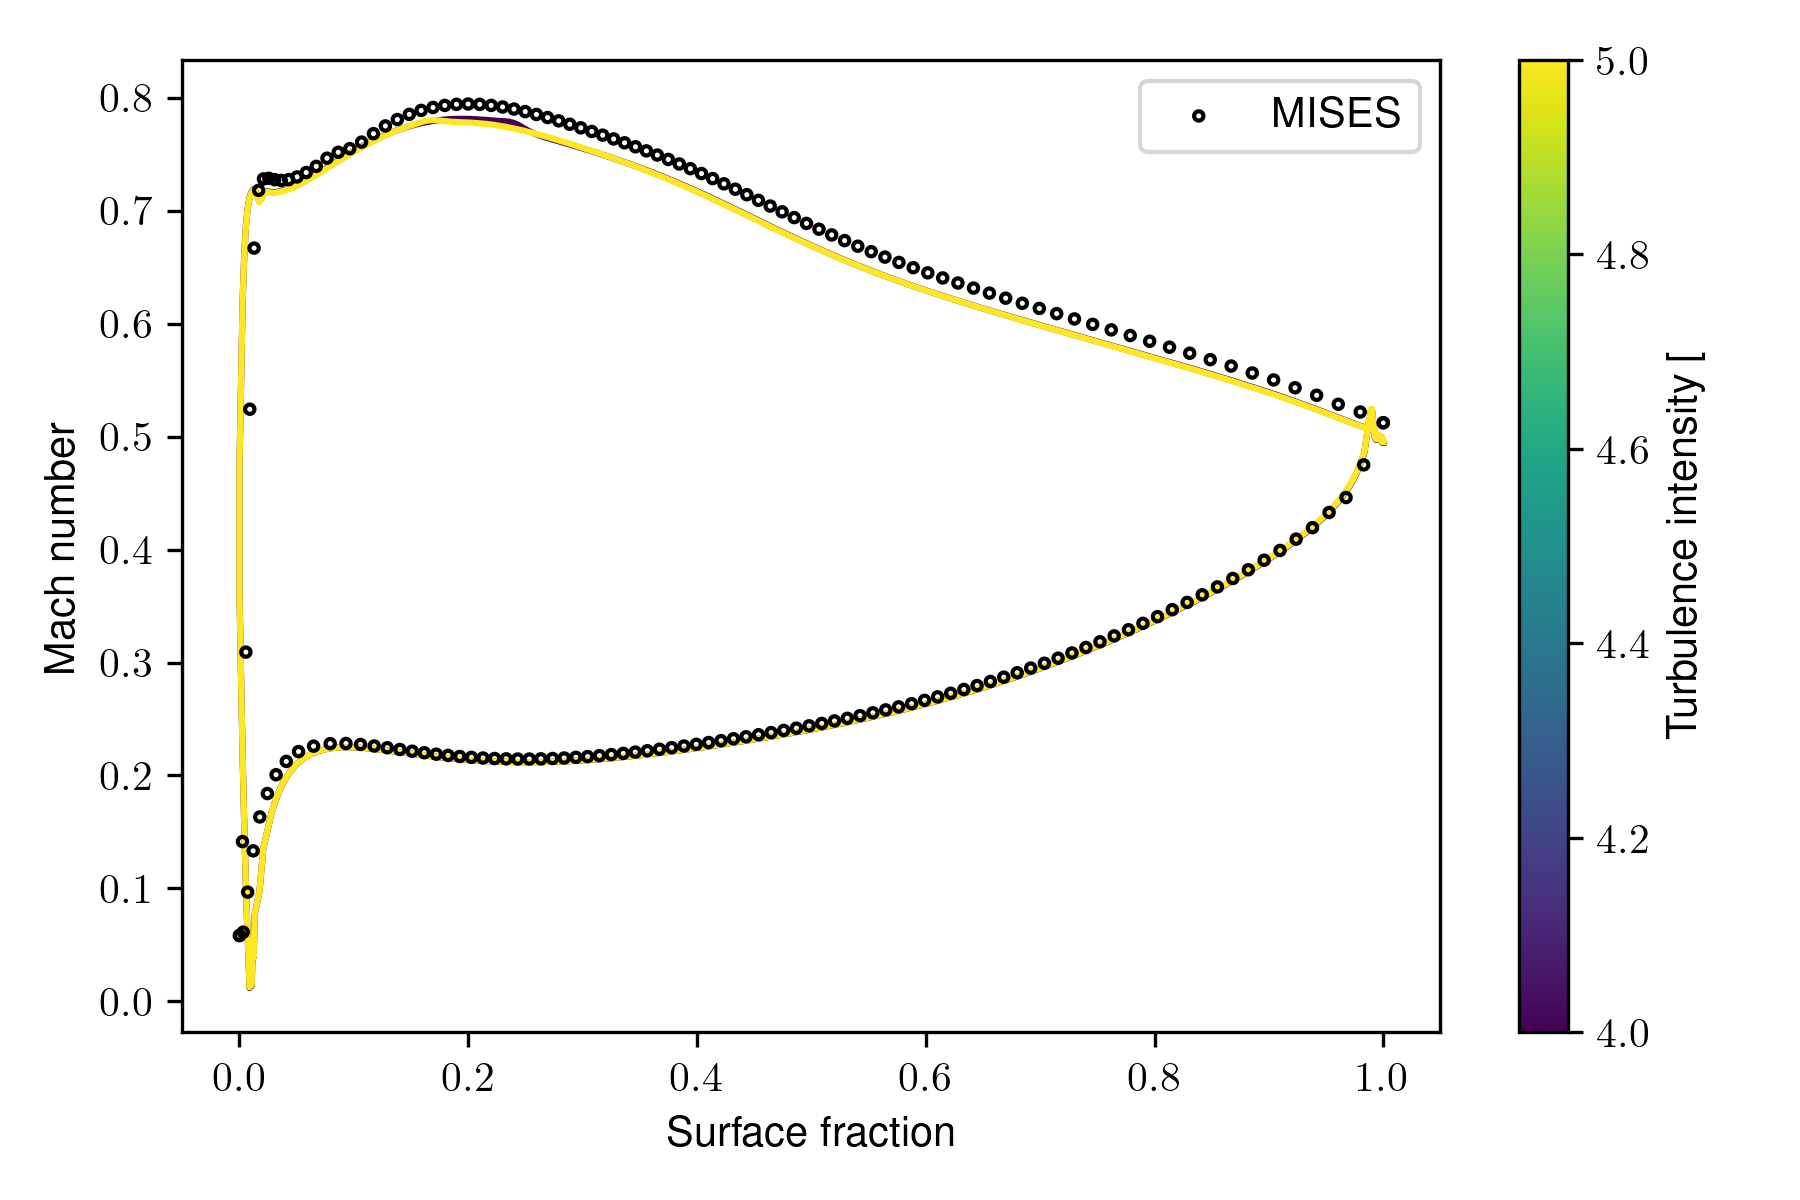

Values plotted in this chart, from the file beside it:
s, TI_4.0, TI_5.0
1.0, 0.4944, 0.495
0.9992, 0.4944, 0.495
0.9984, 0.4962, 0.4967
0.9975, 0.4978, 0.4983
0.9967, 0.4989, 0.4994
0.9959, 0.499, 0.4995
0.9951, 0.4982, 0.4988
0.9942, 0.4973, 0.4979
0.9934, 0.4972, 0.4978
0.9926, 0.4992, 0.4997
0.9918, 0.5051, 0.5056
0.9909, 0.5151, 0.5156
0.9901, 0.5241, 0.5246
0.9893, 0.524, 0.5246
0.9885, 0.517, 0.5176
0.9876, 0.5149, 0.5155
0.9835, 0.4856, 0.4862
0.9801, 0.4764, 0.477
0.9768, 0.4678, 0.4684
0.9734, 0.4612, 0.4618
0.9701, 0.4554, 0.456
0.9667, 0.4504, 0.451
0.9633, 0.4458, 0.4464
0.96, 0.4416, 0.4422
0.9566, 0.4378, 0.4383
0.9533, 0.4341, 0.4346
0.9499, 0.4306, 0.4312
0.9466, 0.4274, 0.4279
0.9432, 0.4243, 0.4248
0.9399, 0.4213, 0.4218
0.9365, 0.4184, 0.4189
0.9332, 0.4156, 0.4161
0.9298, 0.4129, 0.4134
0.9265, 0.4103, 0.4108
0.9231, 0.4078, 0.4082
0.9197, 0.4053, 0.4058
0.9164, 0.4029, 0.4033
0.913, 0.4005, 0.4009
0.9097, 0.3981, 0.3986
0.9063, 0.3959, 0.3963
0.903, 0.3936, 0.3941
0.8996, 0.3914, 0.3918
0.8963, 0.3892, 0.3897
0.8929, 0.3871, 0.3875
0.8896, 0.385, 0.3854
0.8862, 0.383, 0.3834
0.8828, 0.3809, 0.3813
0.8795, 0.3789, 0.3793
0.8761, 0.3769, 0.3773
0.8728, 0.3749, 0.3753
0.8694, 0.373, 0.3734
0.8661, 0.371, 0.3714
0.8627, 0.3692, 0.3695
0.8594, 0.3673, 0.3677
0.856, 0.3654, 0.3658
0.8527, 0.3636, 0.364
0.8493, 0.3618, 0.3621
0.846, 0.3599, 0.3603
0.8426, 0.3581, 0.3585
0.8392, 0.3564, 0.3567
... 582 more rows
